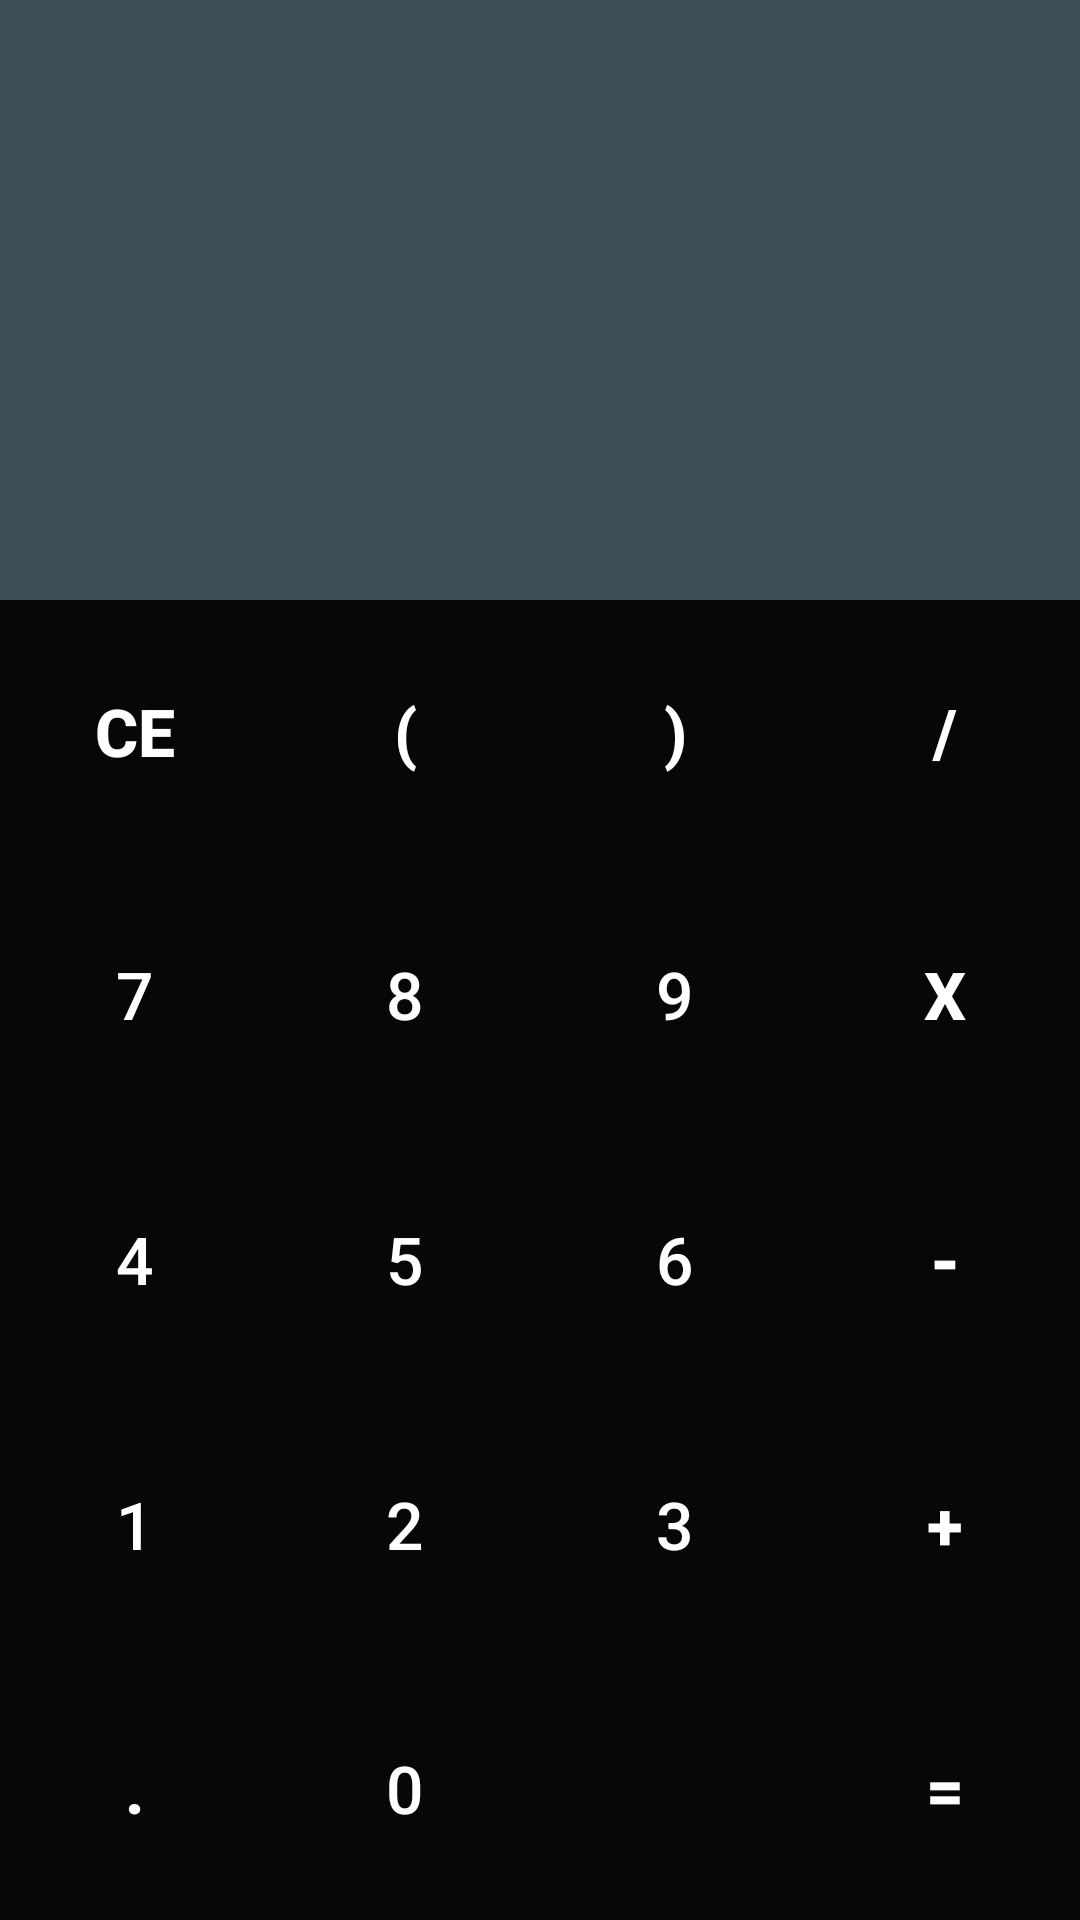

Produce the Android XML layout that renders to this screen, including the resource entries it uses.
<!-- AndroidManifest.xml: application theme AppTheme -->
<!-- res/layout/activity_main.xml -->
<?xml version="1.0" encoding="utf-8"?>
<android.widget.LinearLayout xmlns:android="http://schemas.android.com/apk/res/android"
    xmlns:app="http://schemas.android.com/apk/res-auto"
    xmlns:tools="http://schemas.android.com/tools"
    android:layout_width="match_parent"
    android:layout_height="match_parent"
    android:background="#070707"
    android:orientation="vertical"


    tools:context=".MainActivity">

    <TextView
        android:id="@+id/txt_exp"
        android:layout_width="match_parent"
        android:layout_height="100dp"
        android:background="#3D4F57"
        android:ellipsize="start"
        android:gravity="end"
        android:paddingStart="4dp"
        android:paddingEnd="4dp"
        android:singleLine="true"
        android:textColor="#fff"
        android:textSize="40sp" />

    <TextView
        android:id="@+id/txtx_result"
        android:layout_width="match_parent"
        android:layout_height="100dp"
        android:background="#3D4F57"
        android:ellipsize="end"
        android:gravity="end"
        android:paddingStart="4dp"
        android:paddingEnd="4dp"
        android:singleLine="true"
        android:textColor="#fff"
        android:textSize="30sp" />

    <LinearLayout
        android:id="@+id/linearV"
        android:layout_width="match_parent"
        android:layout_height="match_parent"
        android:orientation="vertical">

        <LinearLayout
            android:id="@+id/linear1"
            android:layout_width="match_parent"
            android:layout_height="wrap_content"
            android:layout_weight="1"
            android:orientation="horizontal">

            <Button
                android:id="@+id/btn_clear"
                style="@style/actionButton"
                android:background="@drawable/btn_orange_style"
                android:text="@string/ce"
                android:textStyle="bold" />

            <Button
                android:id="@+id/btn_lpracket"
                style="@style/actionButton"
                android:background="@drawable/btn_orange_style"
                android:text="@string/r_bracket"
                android:textStyle="bold" />

            <Button
                android:id="@+id/btn_rpracket"
                style="@style/actionButton"
                android:background="@drawable/btn_orange_style"
                android:text="@string/l_bracket"
                android:textStyle="bold" />

            <Button
                android:id="@+id/btn_divide"
                style="@style/actionButton"
                android:background="@drawable/btn_orange_style"
                android:text="@string/divide"
                android:textStyle="bold" />
        </LinearLayout>

        <LinearLayout
            android:id="@+id/linear2"
            android:layout_width="match_parent"
            android:layout_height="wrap_content"
            android:layout_weight="1"
            android:orientation="horizontal">

            <Button
                android:id="@+id/btn_seven"
                style="@style/numButton"
                android:background="@drawable/btn_gray_style"
                android:text="@string/_7" />

            <Button
                android:id="@+id/btn_eight"
                style="@style/numButton"
                android:background="@drawable/btn_gray_style"
                android:text="@string/_8" />

            <Button
                android:id="@+id/btn_nine"
                style="@style/numButton"
                android:background="@drawable/btn_gray_style"
                android:text="@string/_9" />

            <Button
                android:id="@+id/btn_multi"
                style="@style/actionButton"
                android:background="@drawable/btn_orange_style"
                android:text="@string/multi"
                android:textStyle="bold" />
        </LinearLayout>

        <LinearLayout
            android:id="@+id/linear3"
            android:layout_width="match_parent"
            android:layout_height="wrap_content"
            android:layout_weight="1"
            android:orientation="horizontal">

            <Button
                android:id="@+id/btn_four"
                style="@style/numButton"
                android:background="@drawable/btn_gray_style"
                android:text="@string/_4" />

            <Button
                android:id="@+id/btn_five"
                style="@style/numButton"
                android:background="@drawable/btn_gray_style"
                android:text="@string/_5" />

            <Button
                android:id="@+id/btn_six"
                style="@style/numButton"
                android:background="@drawable/btn_gray_style"
                android:text="@string/_6" />

            <Button
                android:id="@+id/btn_minus"
                style="@style/actionButton"
                android:background="@drawable/btn_orange_style"
                android:text="@string/minus"
                android:textSize="24sp"
                android:textStyle="bold" />
        </LinearLayout>

        <LinearLayout
            android:id="@+id/linear4"
            android:layout_width="match_parent"
            android:layout_height="wrap_content"
            android:layout_weight="1"
            android:orientation="horizontal">

            <Button
                android:id="@+id/btn_one"
                style="@style/numButton"
                android:background="@drawable/btn_gray_style"
                android:text="@string/_1" />

            <Button
                android:id="@+id/btn_two"
                style="@style/numButton"
                android:background="@drawable/btn_gray_style"
                android:text="@string/_2" />

            <Button
                android:id="@+id/btn_three"
                style="@style/numButton"
                android:background="@drawable/btn_gray_style"
                android:text="@string/_3" />

            <Button
                android:id="@+id/btn_plus"
                style="@style/actionButton"
                android:background="@drawable/btn_orange_style"
                android:text="@string/plus"
                android:textStyle="bold" />
        </LinearLayout>

        <LinearLayout
            android:id="@+id/linear5"
            android:layout_width="match_parent"
            android:layout_height="wrap_content"
            android:layout_weight="1"
            android:orientation="horizontal">

            <Button
                android:id="@+id/btn_dot"
                style="@style/numButton"
                android:background="@drawable/btn_gray_style"
                android:text="@string/dot"
                android:textStyle="bold" />

            <Button
                android:id="@+id/btn_zero"
                style="@style/numButton"
                android:background="@drawable/btn_gray_style"
                android:text="@string/_0" />

            <androidx.appcompat.widget.AppCompatImageView
                android:id="@+id/btn_erase"
                style="@style/numButton"
                android:adjustViewBounds="false"
                android:background="@drawable/btn_gray_style"
                android:cropToPadding="false"
                android:isScrollContainer="false"
                android:scaleType="centerInside"
                android:src="@drawable/back_space" />

            <Button
                android:id="@+id/btn_equal"
                style="@style/actionButton"
                android:background="@drawable/btn_orange_style"
                android:text="@string/equal"
                android:textStyle="bold" />
        </LinearLayout>
    </LinearLayout>
</android.widget.LinearLayout>
<!-- resources referenced by this layout -->
<resources>
  <string name="_0">0</string>
  <string name="_1">1</string>
  <string name="_2">2</string>
  <string name="_3">3</string>
  <string name="_4">4</string>
  <string name="_5">5</string>
  <string name="_6">6</string>
  <string name="_7">7</string>
  <string name="_8">8</string>
  <string name="_9">9</string>
  <string name="ce">CE</string>
  <string name="divide">/</string>
  <string name="dot">.</string>
  <string name="equal">=</string>
  <string name="l_bracket">)</string>
  <string name="minus">-</string>
  <string name="multi">X</string>
  <string name="plus">+</string>
  <string name="r_bracket">(</string>
  <style name="actionButton">
         <item name="android:layout_width">0dp</item>
         <item name="android:layout_height">match_parent</item>
         <item name="android:layout_weight">1</item>
         <item name="android:textSize">22sp</item>
         <item name="android:background">@color/actionbutton</item>
          <item name="android:textColor">#fff</item>
          <item name="android:gravity">center</item>
          <item name="android:layout_margin">0.5dp</item>
      </style>
  <style name="numButton">
          <item name="android:layout_width">0dp</item>
          <item name="android:layout_height">match_parent</item>
          <item name="android:layout_weight">1</item>
          <item name="android:textSize">22sp</item>
          <item name="android:background">@color/numbutton</item>
          <item name="android:textColor">#fff</item>
          <item name="android:gravity">center</item>
          <item name="android:layout_margin">0.5dp</item>
      </style>
  <style name="AppTheme" parent="Theme.AppCompat.Light.DarkActionBar">
          
          <item name="colorPrimary">@color/colorPrimary</item>
          <item name="colorPrimaryDark">@color/colorPrimaryDark</item>
          <item name="colorAccent">@color/colorAccent</item>
      </style>
  <color name="actionbutton">#F57C00</color>
  <color name="numbutton">#455A64</color>
  <color name="colorPrimary">#F57C00</color>
  <color name="colorPrimaryDark">#F57C00</color>
  <color name="colorAccent">#FF9800</color>
</resources>
